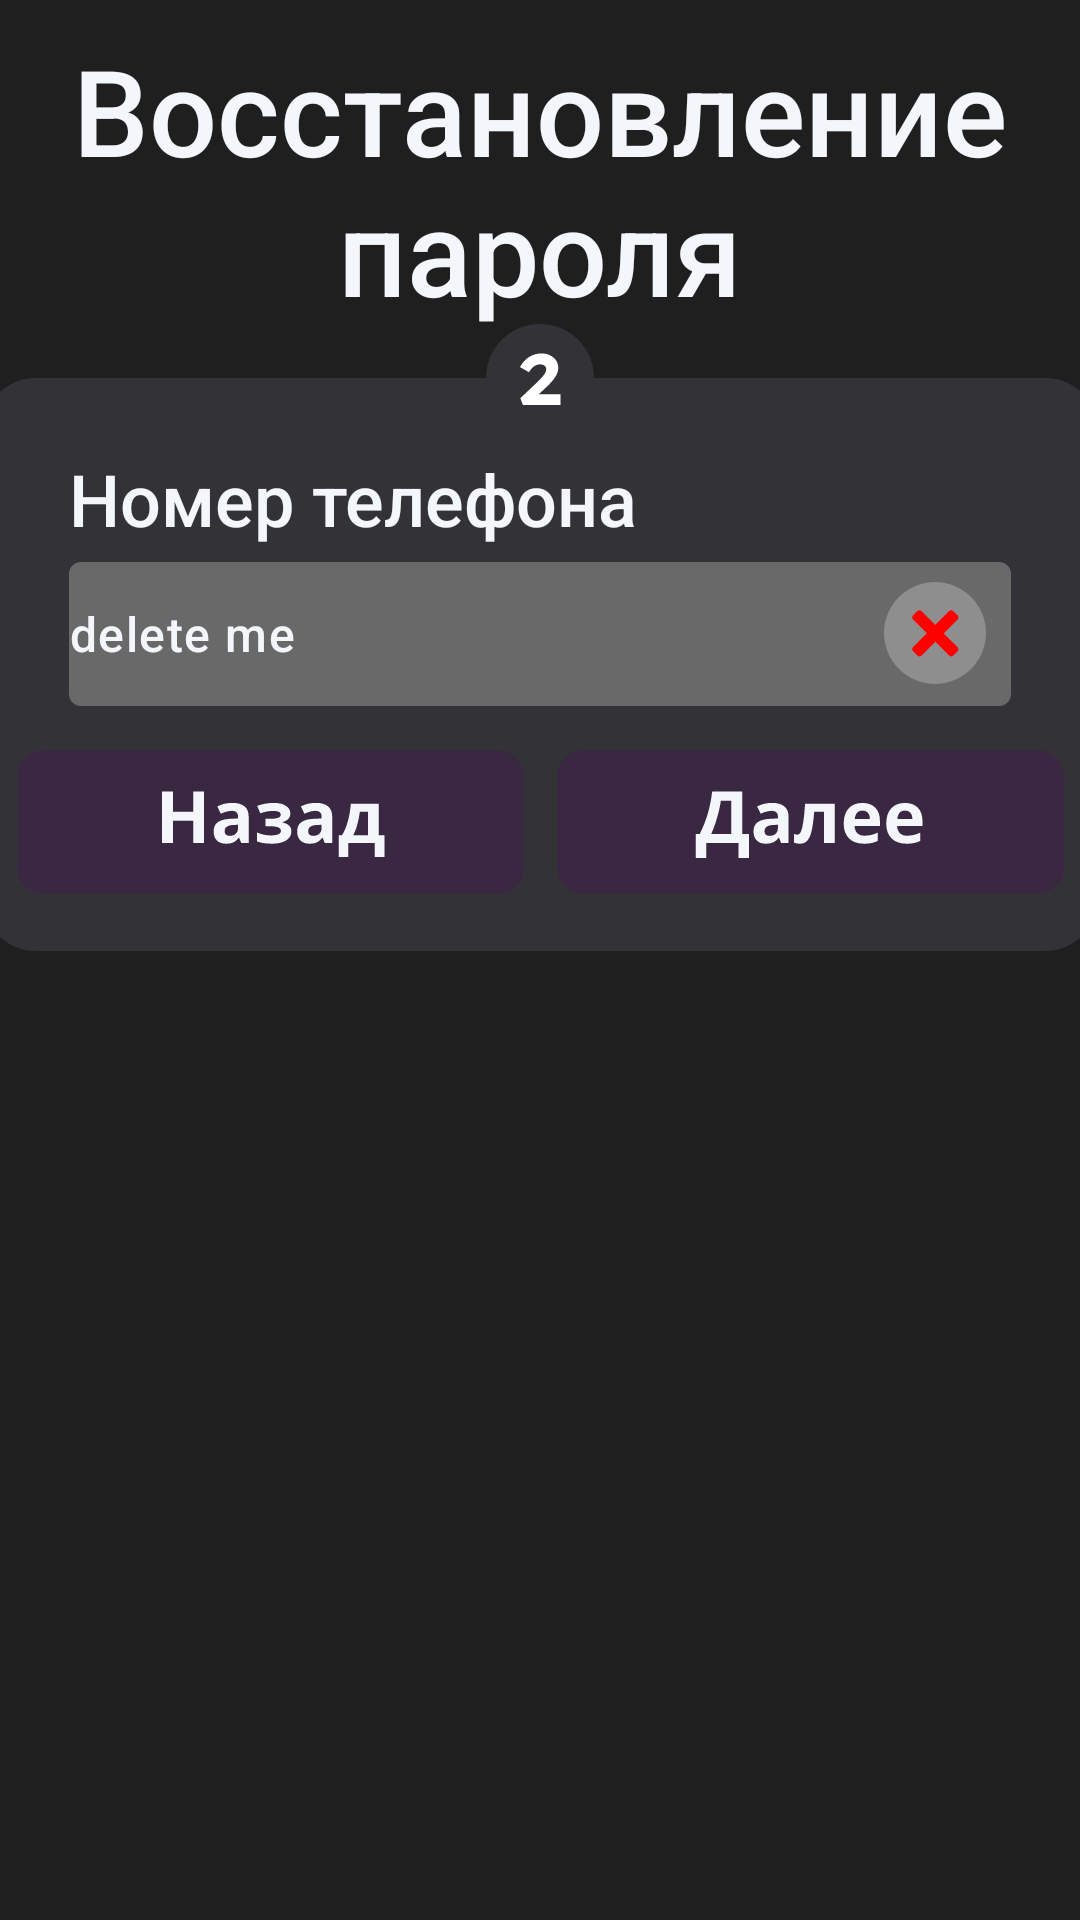

This screen was rendered from an Android layout file. Write that file and the resources it references.
<!-- AndroidManifest.xml: application theme Theme.Cutemeet -->
<!-- res/layout/fragment_password_recovery_screen_2_1.xml -->
<?xml version="1.0" encoding="utf-8"?>
<FrameLayout xmlns:android="http://schemas.android.com/apk/res/android"
    xmlns:app="http://schemas.android.com/apk/res-auto"
    xmlns:tools="http://schemas.android.com/tools"
    android:layout_width="match_parent"
    android:layout_height="match_parent"
    tools:context=".RegistrationScreen_1"
    android:background="@color/mainscreen_bg">

    <TextView
        android:id="@+id/passwordRecoveryPanel_2_1_titleText"
        android:layout_width="match_parent"
        android:layout_height="wrap_content"
        android:layout_marginTop="10dp"
        android:fontFamily="sans-serif-medium"
        android:gravity="center"
        android:text="Восстановление пароля"
        android:textColor="@color/textColor"
        android:textSize="40sp" />

    <FrameLayout
        android:id="@+id/passwordRecoveryPanel_2_1_bgPanel_FrameLayout"
        android:layout_width="371dp"
        android:layout_height="191dp"
        android:layout_gravity="center_horizontal"
        android:layout_marginTop="126dp"
        android:background="@drawable/loginsignup_bg_1rfl_1bl">

        <com.google.android.material.textfield.TextInputLayout
            android:layout_width="wrap_content"
            android:layout_height="wrap_content"
            android:layout_gravity="center_horizontal"
            android:layout_marginTop="56dp">

            <com.google.android.material.textfield.TextInputEditText
                android:id="@+id/passwordRecoveryPanel_2_1_enterPhoneNumberEditText"
                android:layout_width="314dp"
                android:layout_height="48dp"
                android:text="delete me"
                android:fontFamily="sans-serif-medium"
                android:textColor="@color/textColor"
                android:background="@drawable/loginsignup_textinputbg"
                android:padding="0dp"/>
        </com.google.android.material.textfield.TextInputLayout>

        <ImageView
            android:id="@+id/passwordRecoveryPanel_2_1_phoneNumberEditText_correctImage"
            android:layout_width="wrap_content"
            android:layout_height="wrap_content"
            android:src="@drawable/wronglineimage"
            android:layout_marginTop="68dp"
            android:layout_marginLeft="300dp"/>

        <TextView
            android:id="@+id/passwordRecoveryPanel_2_1_enterPhoneNumberText"
            android:layout_width="314dp"
            android:layout_height="wrap_content"
            android:layout_gravity="center_horizontal"
            android:layout_marginTop="24dp"
            android:fontFamily="sans-serif-medium"
            android:text="Номер телефона"
            android:textColor="@color/textColor"
            android:textSize="24sp" />

        <ImageButton
            android:id="@+id/passwordRecoveryPanel_2_1_backButton"
            android:layout_width="wrap_content"
            android:layout_height="wrap_content"
            android:layout_gravity="left|bottom"
            android:layout_marginLeft="11dp"
            android:layout_marginBottom="19dp"
            android:src="@drawable/loginsignup_backbutton"
            android:background="@android:color/transparent"
            android:contentDescription="@string/NULL"
            />

        <ImageButton
            android:id="@+id/passwordRecoveryPanel_2_1_nextButton"
            android:layout_width="wrap_content"
            android:layout_height="wrap_content"
            android:layout_gravity="left|bottom"
            android:layout_marginLeft="191dp"
            android:layout_marginBottom="19dp"
            android:src="@drawable/loginsignup_nextbutton"
            android:background="@android:color/transparent"
            android:contentDescription="@string/NULL"
            />
    </FrameLayout>

    <ImageView
        android:id="@+id/passwordRecoveryPanel_2_1_pageNumberImage"
        android:layout_width="wrap_content"
        android:layout_height="wrap_content"
        android:src="@drawable/pagenumberimage_2"
        android:layout_gravity="center_horizontal"
        android:layout_marginTop="108dp"
        />

</FrameLayout>
<!-- resources referenced by this layout -->
<resources>
  <color name="mainscreen_bg">#1F1F1F</color>
  <color name="textColor">#F3F7FB</color>
  <!-- drawable loginsignup_backbutton: vector/xml drawable (drawable, 2991 chars, omitted) -->
  <!-- drawable loginsignup_bg_1rfl_1bl (drawable) -->
  <vector xmlns:android="http://schemas.android.com/apk/res/android"
      android:width="371dp"
      android:height="191dp"
      android:viewportWidth="371"
      android:viewportHeight="191">
    <path
        android:pathData="M17,0L354,0A17,17 0,0 1,371 17L371,174A17,17 0,0 1,354 191L17,191A17,17 0,0 1,0 174L0,17A17,17 0,0 1,17 0z"
        android:fillColor="#333337"/>
  </vector>
  <!-- drawable loginsignup_nextbutton: vector/xml drawable (drawable, 2961 chars, omitted) -->
  <!-- drawable loginsignup_textinputbg (drawable) -->
  <vector xmlns:android="http://schemas.android.com/apk/res/android"
      android:width="314dp"
      android:height="48dp"
      android:viewportWidth="314"
      android:viewportHeight="48">
    <path
        android:pathData="M4,0L310,0A4,4 0,0 1,314 4L314,44A4,4 0,0 1,310 48L4,48A4,4 0,0 1,0 44L0,4A4,4 0,0 1,4 0z"
        android:fillColor="#696969"/>
  </vector>
  <!-- drawable pagenumberimage_2 (drawable) -->
  <vector xmlns:android="http://schemas.android.com/apk/res/android"
      android:width="36dp"
      android:height="36dp"
      android:viewportWidth="36"
      android:viewportHeight="36">
    <path
        android:pathData="M18,18m-18,0a18,18 0,1 1,36 0a18,18 0,1 1,-36 0"
        android:fillColor="#333337"/>
    <path
        android:pathData="M12.302,27L11.438,24.744L16.406,20.04C16.806,19.672 17.214,19.272 17.63,18.84C18.062,18.408 18.462,17.976 18.83,17.544C19.214,17.112 19.518,16.696 19.742,16.296C19.966,15.88 20.078,15.488 20.078,15.12C20.078,14.8 19.998,14.512 19.838,14.256C19.694,14 19.462,13.8 19.142,13.656C18.822,13.512 18.446,13.44 18.014,13.44C17.566,13.44 17.126,13.536 16.694,13.728C16.262,13.904 15.846,14.184 15.446,14.568C15.062,14.952 14.686,15.448 14.318,16.056L11.318,14.352C11.782,13.488 12.366,12.712 13.07,12.024C13.774,11.336 14.582,10.8 15.494,10.416C16.422,10.016 17.406,9.816 18.446,9.816C19.534,9.816 20.502,10.024 21.35,10.44C22.214,10.856 22.886,11.424 23.366,12.144C23.846,12.864 24.086,13.696 24.086,14.64C24.086,15.104 24.014,15.568 23.87,16.032C23.726,16.48 23.518,16.936 23.246,17.4C22.974,17.848 22.654,18.296 22.286,18.744C21.918,19.192 21.518,19.648 21.086,20.112C20.654,20.56 20.19,21.008 19.694,21.456L15.446,25.416L15.23,23.4H24.83V27H12.302Z"
        android:fillColor="#ffffff"/>
  </vector>
  <!-- drawable wronglineimage (drawable) -->
  <vector xmlns:android="http://schemas.android.com/apk/res/android"
      android:width="34dp"
      android:height="34dp"
      android:viewportWidth="34"
      android:viewportHeight="34">
    <path
        android:pathData="M17,17m-17,0a17,17 0,1 1,34 0a17,17 0,1 1,-34 0"
        android:fillColor="#8E8E8E"/>
    <path
        android:pathData="M11.121,9.707C11.512,9.317 12.145,9.317 12.535,9.707L24.522,21.693C24.912,22.084 24.912,22.717 24.522,23.107L23.107,24.522C22.717,24.912 22.084,24.912 21.693,24.522L9.707,12.535C9.317,12.145 9.317,11.512 9.707,11.121L11.121,9.707Z"
        android:fillColor="#FF0000"/>
    <path
        android:pathData="M9.707,23.108C9.317,22.717 9.317,22.084 9.707,21.693L21.693,9.707C22.084,9.317 22.717,9.317 23.107,9.707L24.522,11.122C24.912,11.512 24.912,12.145 24.522,12.536L12.535,24.522C12.145,24.912 11.512,24.912 11.121,24.522L9.707,23.108Z"
        android:fillColor="#FF0000"/>
  </vector>
  <string name="NULL">NULL</string>
  <style name="Theme.Cutemeet" parent="Base.Theme.Cutemeet" />
  <style name="Base.Theme.Cutemeet" parent="Theme.Material3.DayNight.NoActionBar">
          
          <item name="android:statusBarColor">@color/mainscreen_bg</item>
          <item name="android:navigationBarColor">@color/mainscreen_bg</item>
          
      </style>
</resources>
